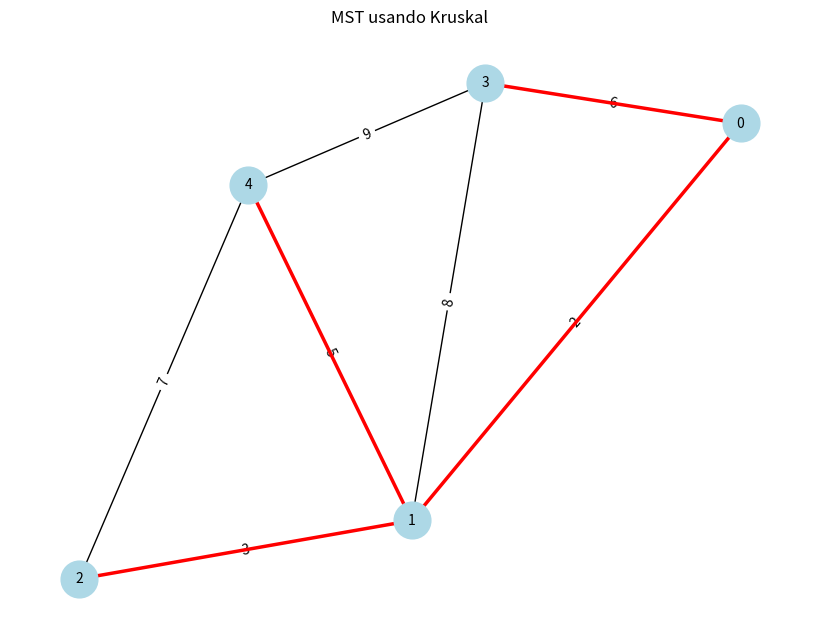

Python code for this plot: (Note: this script raises an exception after producing the figure.)
import matplotlib.pyplot as plt
import networkx as nx

class Graph:
    def __init__(self, vertices):
        self.V = vertices
        self.graph = []

    def add_edge(self, u, v, w):
        self.graph.append([u, v, w])

    def find(self, parent, i):
        if parent[i] == i:
            return i
        return self.find(parent, parent[i])

    def union(self, parent, rank, x, y):
        root_x = self.find(parent, x)
        root_y = self.find(parent, y)
        if rank[root_x] < rank[root_y]:
            parent[root_x] = root_y
        elif rank[root_x] > rank[root_y]:
            parent[root_y] = root_x
        else:
            parent[root_y] = root_x
            rank[root_x] += 1

    def kruskal_mst(self):
        result = []
        i, e = 0, 0
        self.graph = sorted(self.graph, key=lambda item: item[2])
        parent, rank = [], []

        for node in range(self.V):
            parent.append(node)
            rank.append(0)

        while e < self.V - 1:
            u, v, w = self.graph[i]
            i += 1
            root_u = self.find(parent, u)
            root_v = self.find(parent, v)
            if root_u != root_v:
                e += 1
                result.append([u, v, w])
                self.union(parent, rank, root_u, root_v)
        
        return result

    def prim_mst(self):
        selected = [False] * self.V
        result = []
        edges = [(0, 0, 0)]

        while len(result) < self.V - 1:
            edges = sorted(edges, key=lambda x: x[0])
            cost, u, v = edges.pop(0)
            if not selected[v]:
                selected[v] = True
                result.append((u, v, cost))
                for u_next, v_next, cost_next in self.graph:
                    if v_next == v and not selected[u_next]:
                        edges.append((cost_next, u_next, v_next))
        
        return result

def draw_graph(graph, edges, title):
    G = nx.Graph()
    for u, v, w in graph:
        G.add_edge(u, v, weight=w)

    pos = nx.spring_layout(G)
    plt.figure(figsize=(8, 6))
    nx.draw(G, pos, with_labels=True, node_color='lightblue', node_size=700, font_size=10)
    nx.draw_networkx_edge_labels(G, pos, edge_labels={(u, v): f'{w}' for u, v, w in graph})

    nx.draw_networkx_edges(G, pos, edgelist=edges, edge_color='r', width=2.5)
    plt.title(title)
    plt.show()


if __name__ == "__main__":
    g = Graph(5)
    g.add_edge(0, 1, 2)
    g.add_edge(0, 3, 6)
    g.add_edge(1, 2, 3)
    g.add_edge(1, 3, 8)
    g.add_edge(1, 4, 5)
    g.add_edge(2, 4, 7)
    g.add_edge(3, 4, 9)

    kruskal_result = g.kruskal_mst()
    print("MST usando Kruskal:", kruskal_result)
    draw_graph(g.graph, kruskal_result, "MST usando Kruskal")

    prim_result = g.prim_mst()
    print("MST usando Prim:", prim_result)
    draw_graph(g.graph, prim_result, "MST usando Prim")
